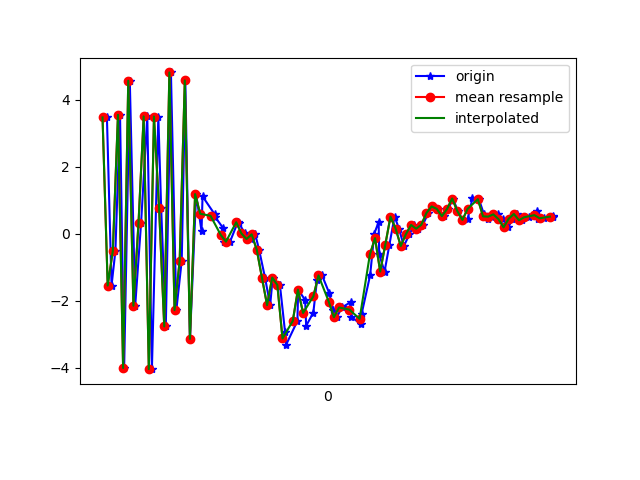

The file beside this chart, header and first rows:
1617737537477, 433174117200498, 3.4775655, 1.2522739, -4.8919163
1617737537495, 433174136431268, -1.543, 0.7313, 7.225
1617737537510, 433174155662038, -0.5088, 0.8331, -8.082
1617737537528, 433174174892808, 3.555, 1.485, 7.56
1617737537544, 433174194123578, -4.006, 0.1326, -4.328
1617737537566, 433174213354348, 4.573, 1.802, -0.4664
1617737537587, 433174232585118, -2.146, 0.4697, 5.789
1617737537610, 433174251815888, 0.3351, 0.8936, -7.794
1617737537634, 433174271046658, 3.507, 1.66, 6.764
1617737537652, 433174290277428, -4.04, -0.004887, -0.9512
1617737537677, 433174309508198, 3.504, 1.446, -4.731
1617737537688, 433174328738968, 0.7643, 0.9363, 8.119
1617737537706, 433174347969738, -2.765, 0.3288, -6.649
1617737537726, 433174367200508, 4.82, 1.503, 1.266
1617737537747, 433174386431278, -2.278, 0.4031, 5.389
1617737537768, 433174405662048, -0.7984, 0.6953, -8.433
1617737537782, 433174424892818, 4.583, 1.595, 4.032
1617737537800, 433174444123588, -3.136, 0.1168, 1.666
1617737537824, 433174463354358, 1.188, 0.9669, -9.082
1617737537845, 433174482585128, 0.07869, 0.8474, -6.714
1617737537849, 433174501815898, 1.12, 0.6876, -1.68
1617737537896, 433174521046668, 0.5869, 0.6355, -3.731
1617737537899, 433174540277438, 0.4925, 0.7161, -3.844
1617737537930, 433174559508208, 0.1644, 0.9289, -4.264
1617737537933, 433174578738978, -0.2311, 1.039, -5.066
1617737537956, 433174597969748, -0.2324, 0.683, -5.617
1617737537987, 433174617200518, 0.3686, 0.1358, -5.175
1617737537990, 433174636431288, 0.3249, 0.02748, -3.64
1617737538014, 433174655662058, 0.01435, 0.6636, -2.537
1617737538036, 433174674892828, -0.1542, 1.665, -2.198
1617737538054, 433174694123598, -0.01412, 1.955, -2.26
1617737538069, 433174713354368, -0.4771, -0.02388, -0.8347
1617737538092, 433174732585138, -1.306, -1.7, 1.788
1617737538112, 433174751815908, -2.129, -2.204, 2.597
1617737538122, 433174771046678, -1.304, -0.9177, 6.032
1617737538150, 433174790277448, -1.528, 1.445, 8.601
1617737538170, 433174809508218, -2.936, 2.266, 10.75
1617737538174, 433174828738988, -3.311, 4.547, 10.68
1617737538218, 433174847969758, -2.6, 6.234, 9.477
1617737538221, 433174867200528, -1.665, 5.298, 9.465
1617737538248, 433174886431298, -1.977, 3.083, 10.5
1617737538252, 433174905662068, -2.747, 3.938, 8.517
1617737538280, 433174924892838, -2.348, 3.774, 6.197
1617737538294, 433174944123608, -1.385, 2.835, 4.962
1617737538314, 433174963354378, -1.242, 1.792, 4.456
1617737538342, 433174982585148, -1.773, 0.8749, 4.06
1617737538357, 433175001815918, -2.278, 0.03906, 3.707
1617737538371, 433175021046688, -2.489, 0.08747, 1.878
1617737538391, 433175040277458, -2.198, 0.2206, 0.5442
1617737538425, 433175059508228, -2.04, -0.9591, 1.18
1617737538428, 433175078738998, -2.485, -2.15, 2.213
1617737538465, 433175097969768, -2.692, -1.105, 0.02123
1617737538468, 433175117200538, -2.38, 0.3054, -2.918
1617737538501, 433175136431308, -1.229, 0.3411, -4.004
1617737538517, 433175155662078, 0.004438, -0.4881, -3.534
1617737538534, 433175174892848, 0.356, -0.6869, -2.975
1617737538536, 433175194123618, -0.6104, -0.1547, -3.512
1617737538557, 433175213354388, -1.128, 0.5448, -4.822
1617737538576, 433175232585158, -0.3175, 0.9186, -5.806
1617737538596, 433175251815928, 0.5151, 1.471, -5.194
1617737538613, 433175271195904, 0.1601, 2.137, -4.539
... 31 more rows
